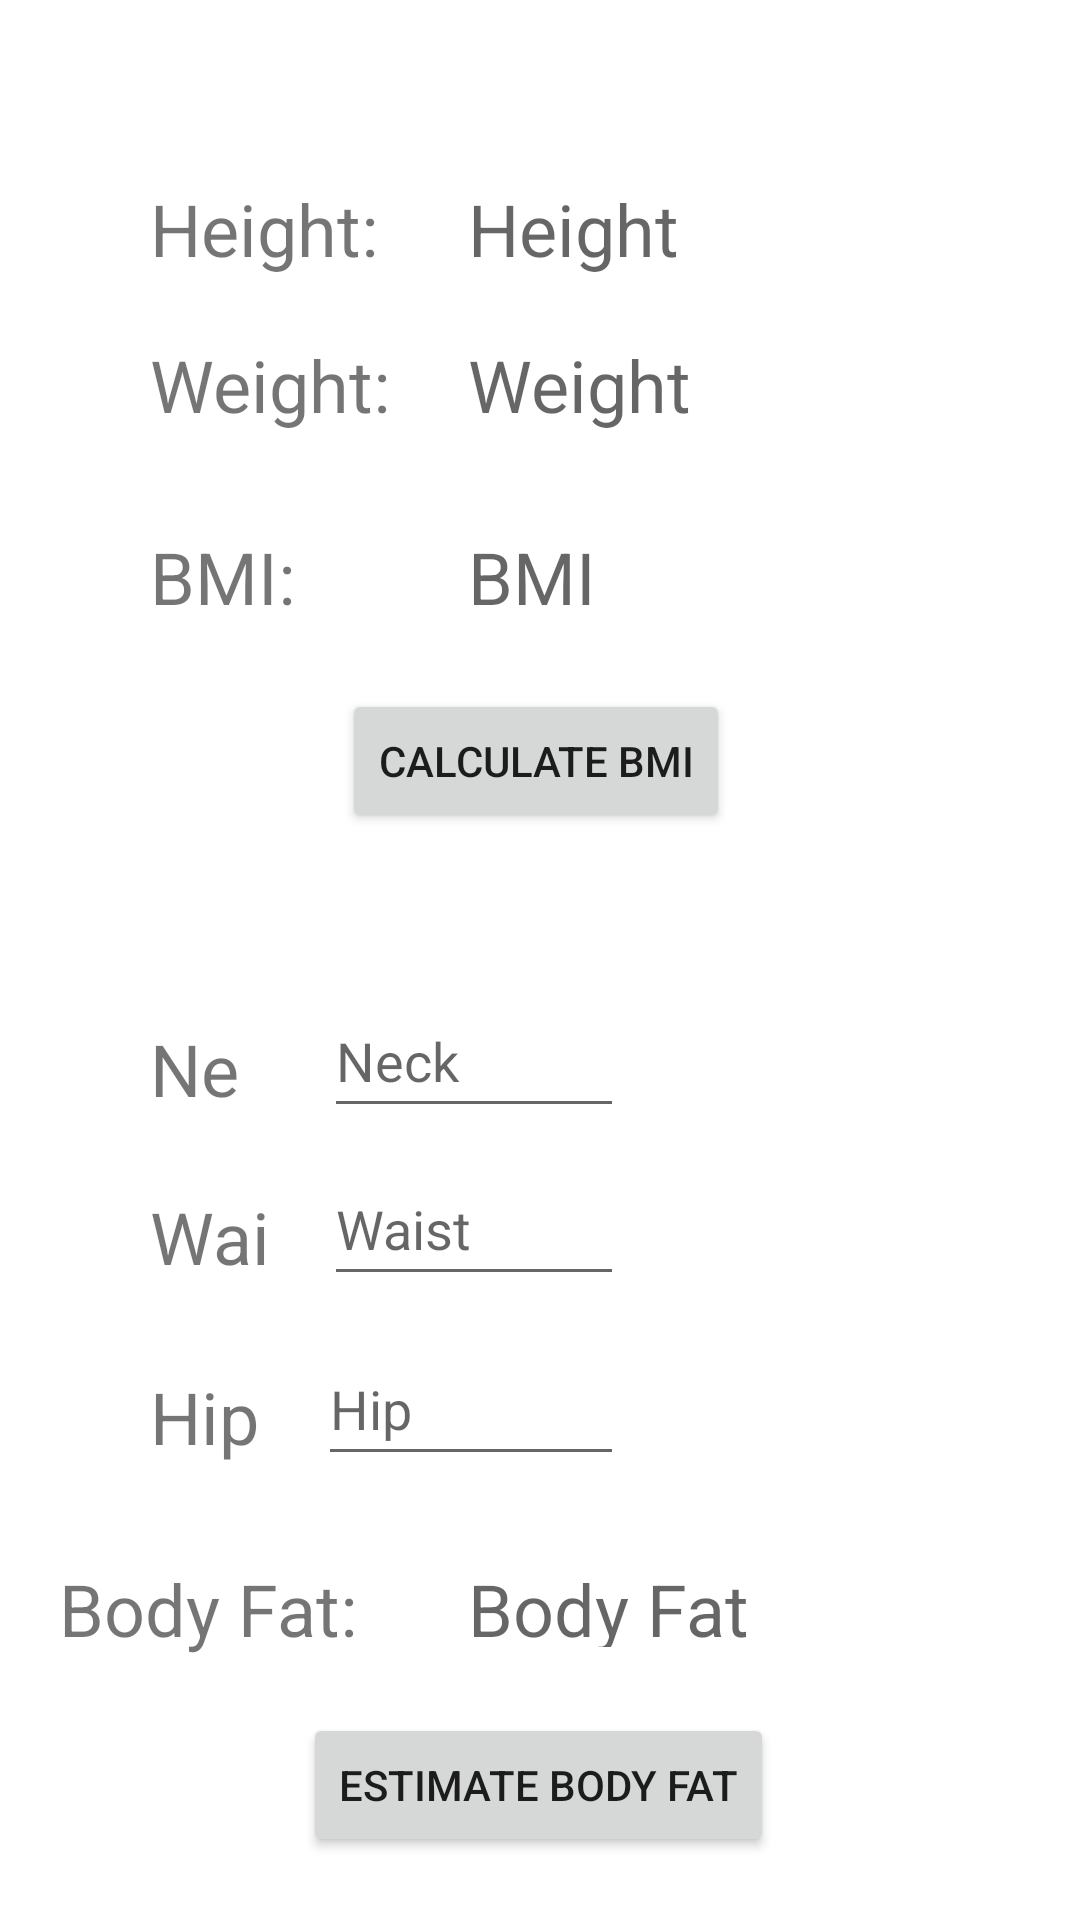

Android layout source for this screen:
<!-- AndroidManifest.xml: application theme Theme.ASTARFitness -->
<!-- res/layout/activity_body.xml -->
<?xml version="1.0" encoding="utf-8"?>
<androidx.constraintlayout.widget.ConstraintLayout xmlns:android="http://schemas.android.com/apk/res/android"
    xmlns:app="http://schemas.android.com/apk/res-auto"
    xmlns:tools="http://schemas.android.com/tools"
    android:layout_width="match_parent"
    android:layout_height="match_parent"
    tools:context=".BodyActivity">

    <TextView
        android:id="@+id/bodyFatView"
        android:layout_width="98dp"
        android:layout_height="29dp"
        android:layout_marginStart="156dp"
        android:layout_marginTop="28dp"
        android:hint="Body Fat"
        android:textSize="24sp"
        app:layout_constraintStart_toStartOf="parent"
        app:layout_constraintTop_toBottomOf="@+id/hipInput" />

    <TextView
        android:id="@+id/bodyFatTitle"
        android:layout_width="110dp"
        android:layout_height="0dp"
        android:layout_marginStart="50dp"
        android:layout_marginTop="28dp"
        android:layout_marginEnd="17dp"
        android:text="Body Fat:"
        android:textSize="24sp"
        app:layout_constraintEnd_toStartOf="@+id/neckInput"
        app:layout_constraintHorizontal_bias="0.444"
        app:layout_constraintStart_toStartOf="parent"
        app:layout_constraintTop_toBottomOf="@+id/hipTitle" />

    <EditText
        android:id="@+id/hipInput"
        android:layout_width="102dp"
        android:layout_height="48dp"
        android:layout_marginTop="12dp"
        android:layout_marginEnd="152dp"
        android:ems="10"
        android:hint="Hip"
        android:inputType="number"
        app:layout_constraintEnd_toEndOf="parent"
        app:layout_constraintTop_toBottomOf="@+id/waistInput" />

    <TextView
        android:id="@+id/hipTitle"
        android:layout_width="0dp"
        android:layout_height="36dp"
        android:layout_marginStart="50dp"
        android:layout_marginTop="24dp"
        android:layout_marginEnd="17dp"
        android:text="Hip:"
        android:textSize="24sp"
        app:layout_constraintEnd_toStartOf="@+id/neckInput"
        app:layout_constraintHorizontal_bias="0.0"
        app:layout_constraintStart_toStartOf="parent"
        app:layout_constraintTop_toBottomOf="@+id/waistTitle" />

    <EditText
        android:id="@+id/waistInput"
        android:layout_width="100dp"
        android:layout_height="48dp"
        android:layout_marginTop="8dp"
        android:layout_marginEnd="152dp"
        android:ems="10"
        android:hint="Waist"
        android:inputType="number"
        app:layout_constraintEnd_toEndOf="parent"
        app:layout_constraintTop_toBottomOf="@+id/neckInput" />

    <TextView
        android:id="@+id/waistTitle"
        android:layout_width="0dp"
        android:layout_height="36dp"
        android:layout_marginStart="50dp"
        android:layout_marginTop="20dp"
        android:layout_marginEnd="17dp"
        android:text="Waist:"
        android:textSize="24sp"
        app:layout_constraintEnd_toStartOf="@+id/neckInput"
        app:layout_constraintHorizontal_bias="0.0"
        app:layout_constraintStart_toStartOf="parent"
        app:layout_constraintTop_toBottomOf="@+id/neckTitle" />

    <TextView
        android:id="@+id/heightTitle"
        android:layout_width="94dp"
        android:layout_height="36dp"
        android:layout_marginStart="48dp"
        android:layout_marginTop="60dp"
        android:text="Height:"
        android:textSize="24sp"
        app:layout_constraintEnd_toStartOf="@+id/heightView"
        app:layout_constraintHorizontal_bias="0.142"
        app:layout_constraintStart_toStartOf="parent"
        app:layout_constraintTop_toTopOf="parent" />

    <TextView
        android:id="@+id/weightTitle"
        android:layout_width="94dp"
        android:layout_height="36dp"
        android:layout_marginStart="48dp"
        android:layout_marginTop="112dp"
        android:text="Weight:"
        android:textSize="24sp"
        app:layout_constraintEnd_toStartOf="@+id/weightView"
        app:layout_constraintHorizontal_bias="0.142"
        app:layout_constraintStart_toStartOf="parent"
        app:layout_constraintTop_toTopOf="parent" />

    <TextView
        android:id="@+id/bmiTitle"
        android:layout_width="94dp"
        android:layout_height="36dp"
        android:layout_marginStart="48dp"
        android:layout_marginTop="176dp"
        android:text="BMI:"
        android:textSize="24sp"
        app:layout_constraintEnd_toStartOf="@+id/bmiView"
        app:layout_constraintHorizontal_bias="0.142"
        app:layout_constraintStart_toStartOf="parent"
        app:layout_constraintTop_toTopOf="parent" />

    <TextView
        android:id="@+id/neckTitle"
        android:layout_width="0dp"
        android:layout_height="36dp"
        android:layout_marginStart="50dp"
        android:layout_marginTop="128dp"
        android:layout_marginEnd="17dp"
        android:text="Neck:"
        android:textSize="24sp"
        app:layout_constraintEnd_toStartOf="@+id/neckInput"
        app:layout_constraintHorizontal_bias="0.0"
        app:layout_constraintStart_toStartOf="parent"
        app:layout_constraintTop_toBottomOf="@+id/bmiTitle" />

    <EditText
        android:id="@+id/neckInput"
        android:layout_width="100dp"
        android:layout_height="48dp"
        android:layout_marginTop="116dp"
        android:layout_marginEnd="152dp"
        android:ems="10"
        android:hint="Neck"
        android:inputType="number"
        app:layout_constraintEnd_toEndOf="parent"
        app:layout_constraintTop_toBottomOf="@+id/bmiView" />

    <TextView
        android:id="@+id/heightView"
        android:layout_width="94dp"
        android:layout_height="37dp"
        android:layout_marginStart="156dp"
        android:layout_marginTop="60dp"
        android:layout_marginBottom="427dp"
        android:hint="Height"
        android:textSize="24sp"
        app:layout_constraintBottom_toTopOf="@+id/bodyFatButton"
        app:layout_constraintStart_toStartOf="parent"
        app:layout_constraintTop_toTopOf="parent"
        app:layout_constraintVertical_bias="0.0" />

    <TextView
        android:id="@+id/weightView"
        android:layout_width="94dp"
        android:layout_height="36dp"
        android:layout_marginStart="156dp"
        android:layout_marginTop="112dp"
        android:hint="Weight"
        android:textSize="24sp"
        app:layout_constraintStart_toStartOf="parent"
        app:layout_constraintTop_toTopOf="parent" />

    <TextView
        android:id="@+id/bmiView"
        android:layout_width="94dp"
        android:layout_height="36dp"
        android:layout_marginStart="156dp"
        android:layout_marginTop="28dp"
        android:hint="BMI"
        android:textSize="24sp"
        app:layout_constraintStart_toStartOf="parent"
        app:layout_constraintTop_toBottomOf="@+id/weightView" />

    <Button
        android:id="@+id/bmiButton"
        android:layout_width="wrap_content"
        android:layout_height="wrap_content"
        android:layout_marginBottom="247dp"
        android:text="Calculate BMI"
        app:layout_constraintBottom_toBottomOf="parent"
        app:layout_constraintEnd_toEndOf="parent"
        app:layout_constraintHorizontal_bias="0.494"
        app:layout_constraintStart_toStartOf="parent"
        app:layout_constraintTop_toBottomOf="@+id/bmiView"
        app:layout_constraintVertical_bias="0.133" />

    <TextView
        android:id="@+id/ageView"
        android:layout_width="94dp"
        android:layout_height="0dp"
        android:layout_marginStart="156dp"
        android:layout_marginTop="88dp"
        android:layout_marginBottom="312dp"
        android:hint="Age"
        android:textSize="24sp"
        app:layout_constraintBottom_toTopOf="@+id/bmiButton"
        app:layout_constraintStart_toStartOf="parent"
        app:layout_constraintTop_toTopOf="parent" />

    <Button
        android:id="@+id/bodyFatButton"
        android:layout_width="wrap_content"
        android:layout_height="wrap_content"
        android:layout_marginTop="22dp"
        android:text="Estimate Body Fat"
        app:layout_constraintEnd_toEndOf="parent"
        app:layout_constraintHorizontal_bias="0.497"
        app:layout_constraintStart_toStartOf="parent"
        app:layout_constraintTop_toBottomOf="@+id/bodyFatView" />

</androidx.constraintlayout.widget.ConstraintLayout>
<!-- resources referenced by this layout -->
<resources>
  <style name="Theme.ASTARFitness" parent="Theme.MaterialComponents.DayNight.DarkActionBar">
          
          <item name="colorPrimary">@color/purple_500</item>
          <item name="colorPrimaryVariant">@color/purple_700</item>
          <item name="colorOnPrimary">@color/white</item>
          
          <item name="colorSecondary">@color/teal_200</item>
          <item name="colorSecondaryVariant">@color/teal_700</item>
          <item name="colorOnSecondary">@color/black</item>
          
          <item name="android:statusBarColor" tools:targetApi="l">?attr/colorPrimaryVariant</item>
          
      </style>
  <!-- not gathered from this repository: default colours our renderer supplied (Android Studio template values) -->
  <color name="purple_500">#FF6200EE</color>
  <color name="purple_700">#FF3700B3</color>
  <color name="teal_200">#FF03DAC5</color>
  <color name="teal_700">#FF018786</color>
  <color name="black">#FF000000</color>
  <color name="white">#FFFFFFFF</color>
</resources>
